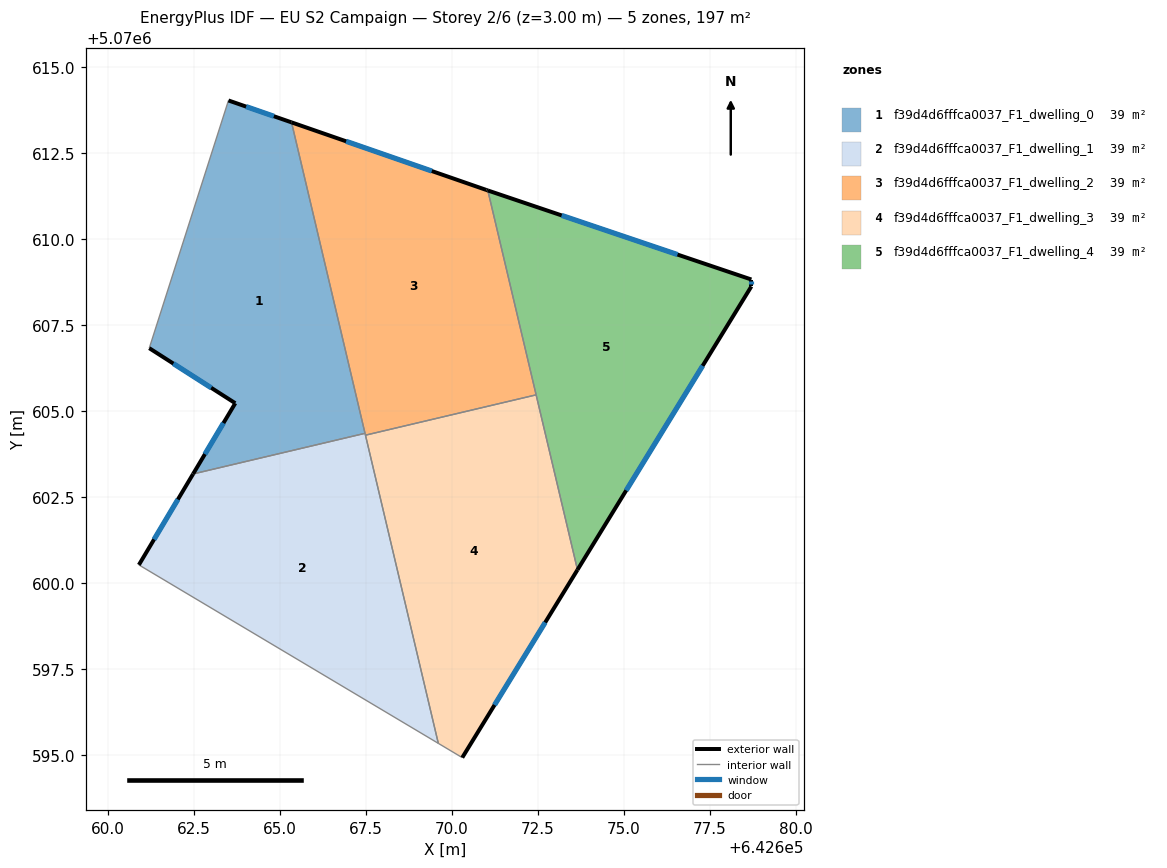
=== STOREY PLAN SPEC (per zone: floor XY polygon, exterior-wall plan segments, windows/doors) ===
zone 1: f39d4d6fffca0037_F1_dwelling_0  (39.4 m²)
  floor: (642667.47, 5070604.35) (642665.33, 5070613.40) (642663.50, 5070614.03) (642661.19, 5070606.83) (642663.69, 5070605.23) (642662.47, 5070603.17)
  exterior wall: (642662.47, 5070603.17) – (642663.69, 5070605.23)  [2.4 m]
    window: (642662.81, 5070603.75) – (642663.35, 5070604.65)  [1.4 m²]
  exterior wall: (642663.69, 5070605.23) – (642661.19, 5070606.83)  [3.0 m]
    window: (642662.99, 5070605.68) – (642661.89, 5070606.38)  [1.7 m²]
  exterior wall: (642663.50, 5070614.03) – (642665.33, 5070613.40)  [1.9 m]
    window: (642664.01, 5070613.85) – (642664.82, 5070613.57)  [1.1 m²]
  interior walls: 3
zone 2: f39d4d6fffca0037_F1_dwelling_1  (39.4 m²)
  floor: (642669.60, 5070595.33) (642667.47, 5070604.35) (642662.47, 5070603.17) (642660.89, 5070600.52)
  exterior wall: (642660.89, 5070600.52) – (642662.47, 5070603.17)  [3.1 m]
    window: (642661.33, 5070601.27) – (642662.03, 5070602.43)  [1.8 m²]
  interior walls: 4
zone 3: f39d4d6fffca0037_F1_dwelling_2  (39.4 m²)
  floor: (642672.45, 5070605.47) (642671.04, 5070611.42) (642671.00, 5070611.43) (642665.33, 5070613.40) (642667.48, 5070604.30)
  exterior wall: (642671.00, 5070611.43) – (642671.04, 5070611.42)  [0.0 m]
  exterior wall: (642665.33, 5070613.40) – (642671.00, 5070611.43)  [6.0 m]
    window: (642666.92, 5070612.84) – (642669.41, 5070611.98)  [3.5 m²]
  interior walls: 4
zone 4: f39d4d6fffca0037_F1_dwelling_3  (39.4 m²)
  floor: (642670.30, 5070594.92) (642673.65, 5070600.38) (642672.45, 5070605.47) (642667.48, 5070604.30) (642669.60, 5070595.33)
  exterior wall: (642673.65, 5070600.38) – (642670.30, 5070594.92)  [6.4 m]
    window: (642672.71, 5070598.85) – (642671.24, 5070596.45)  [3.7 m²]
  interior walls: 4
zone 5: f39d4d6fffca0037_F1_dwelling_4  (39.4 m²)
  floor: (642673.65, 5070600.38) (642678.71, 5070608.62) (642678.71, 5070608.83) (642671.04, 5070611.42)
  exterior wall: (642671.04, 5070611.42) – (642678.71, 5070608.83)  [8.1 m]
    window: (642673.19, 5070610.69) – (642676.56, 5070609.55)  [4.7 m²]
  exterior wall: (642678.71, 5070608.83) – (642678.71, 5070608.62)  [0.2 m]
    window: (642678.71, 5070608.77) – (642678.71, 5070608.68)  [0.1 m²]
  exterior wall: (642678.71, 5070608.62) – (642673.65, 5070600.38)  [9.7 m]
    window: (642677.29, 5070606.32) – (642675.07, 5070602.69)  [5.6 m²]
  interior walls: 2

=== DERIVED (storey summary) ===
Building: EU S2 Campaign
Storey: 2 of 6  (floor level z = 3.00 m)
Storey gross floor area: 197.1 m²
Zones on this storey: 5
  - f39d4d6fffca0037_F1_dwelling_0: floor 39.4 m²; exterior wall 7.3 m (21.9 m²); 3 window(s) 4.2 m²; WWR 19.3%
  - f39d4d6fffca0037_F1_dwelling_1: floor 39.4 m²; exterior wall 3.1 m (9.2 m²); 1 window(s) 1.8 m²; WWR 19.3%
  - f39d4d6fffca0037_F1_dwelling_2: floor 39.4 m²; exterior wall 6.0 m (18.1 m²); 1 window(s) 3.5 m²; WWR 19.2%
  - f39d4d6fffca0037_F1_dwelling_3: floor 39.4 m²; exterior wall 6.4 m (19.2 m²); 1 window(s) 3.7 m²; WWR 19.3%
  - f39d4d6fffca0037_F1_dwelling_4: floor 39.4 m²; exterior wall 18.0 m (53.9 m²); 3 window(s) 10.4 m²; WWR 19.3%
Zone adjacency (shared interzone walls):
  - f39d4d6fffca0037_F1_dwelling_0 ↔ f39d4d6fffca0037_F1_dwelling_1
  - f39d4d6fffca0037_F1_dwelling_0 ↔ f39d4d6fffca0037_F1_dwelling_2
  - f39d4d6fffca0037_F1_dwelling_1 ↔ f39d4d6fffca0037_F1_dwelling_2
  - f39d4d6fffca0037_F1_dwelling_1 ↔ f39d4d6fffca0037_F1_dwelling_3
  - f39d4d6fffca0037_F1_dwelling_2 ↔ f39d4d6fffca0037_F1_dwelling_3
  - f39d4d6fffca0037_F1_dwelling_2 ↔ f39d4d6fffca0037_F1_dwelling_4
  - f39d4d6fffca0037_F1_dwelling_3 ↔ f39d4d6fffca0037_F1_dwelling_4